Run: headless pygame with SDL's dummy video driver; simulated clock (each Clock.tick advances the game by its frame time, no real sleeping); random seed 0; keys injected as events and as key.get_pressed() state; no mouse input.
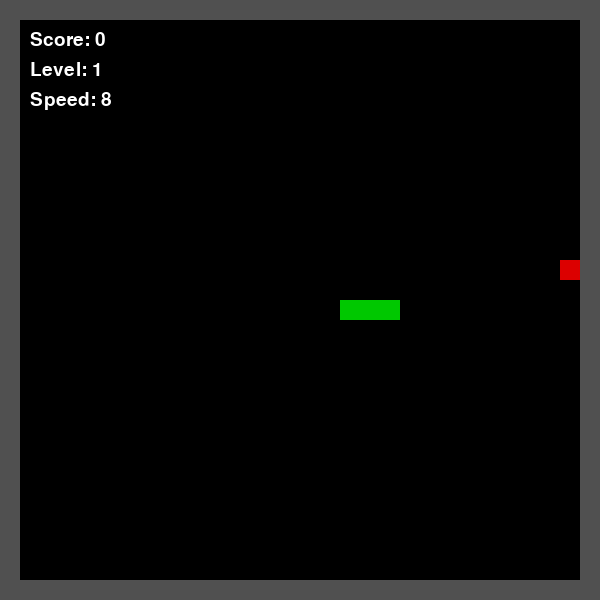
Frame 1 of 4 · flips 1–60 · no input
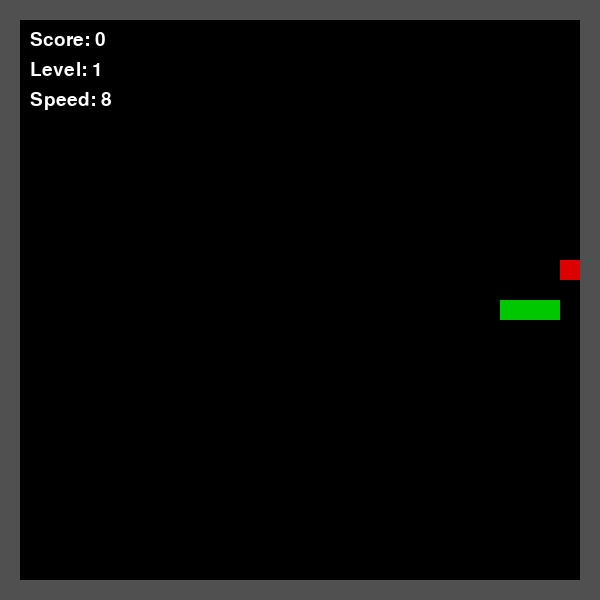
Frame 2 of 4 · flips 61–180 · tapped SPACE, RETURN · held RIGHT (→), D
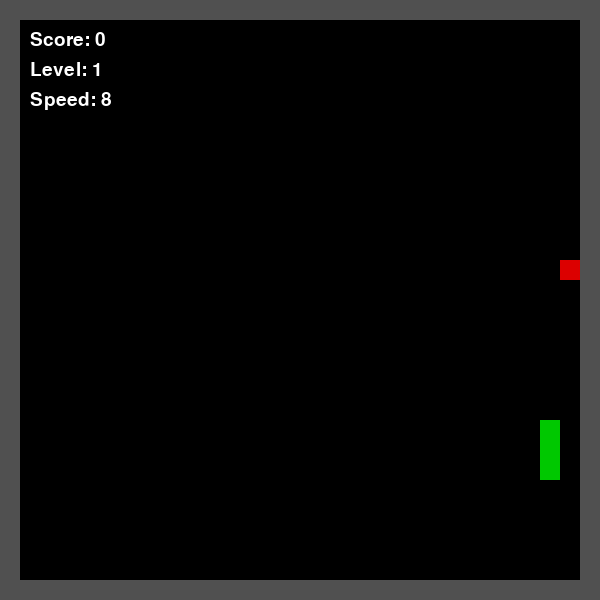
Frame 3 of 4 · flips 181–300 · held DOWN (↓), S
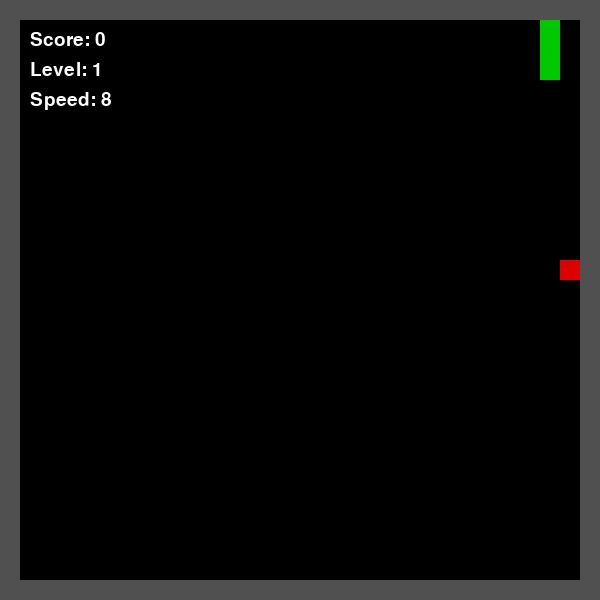
Frame 4 of 4 · flips 301–420 · held LEFT (←), A, UP (↑), W

The pygame program that drew these frames:

import pygame
import random



# Initialize pygame
pygame.init()

# Screen settings
SCREEN_WIDTH = 600
SCREEN_HEIGHT = 600

# Size of one snake block
BLOCK_SIZE = 20

# Wall thickness
WALL_SIZE = 20

# Colors
BLACK = (0, 0, 0)
WHITE = (255, 255, 255)
GREEN = (0, 200, 0)
RED = (220, 0, 0)
GRAY = (80, 80, 80)

# Create game window
screen = pygame.display.set_mode((SCREEN_WIDTH, SCREEN_HEIGHT))
pygame.display.set_caption("Snake Game")

# Clock controls game speed
clock = pygame.time.Clock()

# Fonts
font = pygame.font.SysFont("Arial", 28)
big_font = pygame.font.SysFont("Arial", 60)


def draw_text(text, color, x, y, font_type=font):
    # Draw text on the screen
    label = font_type.render(text, True, color)
    screen.blit(label, (x, y))


def draw_walls():
    # Draw visible wall border around playing area
    pygame.draw.rect(screen, GRAY, (0, 0, SCREEN_WIDTH, WALL_SIZE))
    pygame.draw.rect(screen, GRAY, (0, SCREEN_HEIGHT - WALL_SIZE, SCREEN_WIDTH, WALL_SIZE))
    pygame.draw.rect(screen, GRAY, (0, 0, WALL_SIZE, SCREEN_HEIGHT))
    pygame.draw.rect(screen, GRAY, (SCREEN_WIDTH - WALL_SIZE, 0, WALL_SIZE, SCREEN_HEIGHT))


def generate_food(snake):
    """
    Generate random food position.
    Food must not appear on the wall or on the snake.
    """
    while True:
        x = random.randrange(WALL_SIZE, SCREEN_WIDTH - WALL_SIZE, BLOCK_SIZE)
        y = random.randrange(WALL_SIZE, SCREEN_HEIGHT - WALL_SIZE, BLOCK_SIZE)

        food_position = [x, y]

        # Food cannot appear on snake body
        if food_position not in snake:
            return food_position


def draw_snake(snake):
    # Draw every block of the snake
    for block in snake:
        pygame.draw.rect(
            screen,
            GREEN,
            pygame.Rect(block[0], block[1], BLOCK_SIZE, BLOCK_SIZE)
        )


def draw_food(food):
    # Draw food as a red square
    pygame.draw.rect(
        screen,
        RED,
        pygame.Rect(food[0], food[1], BLOCK_SIZE, BLOCK_SIZE)
    )


def game_over_screen(score, level):
    # Show Game Over screen
    screen.fill(BLACK)

    draw_text("GAME OVER", RED, 140, 220, big_font)
    draw_text(f"Score: {score}", WHITE, 240, 300)
    draw_text(f"Level: {level}", WHITE, 240, 340)
    draw_text("Press ESC to exit", WHITE, 190, 390)

    pygame.display.update()

    # Wait until user presses ESC or closes the window
    waiting = True
    while waiting:
        for event in pygame.event.get():
            if event.type == pygame.QUIT:
                pygame.quit()
                

            if event.type == pygame.KEYDOWN:
                if event.key == pygame.K_ESCAPE:
                    pygame.quit()
                    


def main():
    # Starting position of the snake
    snake = [
        [300, 300],
        [280, 300],
        [260, 300]
    ]

    # Starting direction
    direction = "RIGHT"
    change_to = direction

    # Generate first food
    food = generate_food(snake)

    # Score and level
    score = 0
    level = 1

    # Starting speed
    speed = 8

    run = True

    while run:
        # Handle events
        for event in pygame.event.get():
            if event.type == pygame.QUIT:
                run = False

            # Change snake direction with arrow keys
            if event.type == pygame.KEYDOWN:
                if event.key == pygame.K_UP:
                    change_to = "UP"
                elif event.key == pygame.K_DOWN:
                    change_to = "DOWN"
                elif event.key == pygame.K_LEFT:
                    change_to = "LEFT"
                elif event.key == pygame.K_RIGHT:
                    change_to = "RIGHT"

        # Prevent snake from moving directly backward
        if change_to == "UP" and direction != "DOWN":
            direction = "UP"
        elif change_to == "DOWN" and direction != "UP":
            direction = "DOWN"
        elif change_to == "LEFT" and direction != "RIGHT":
            direction = "LEFT"
        elif change_to == "RIGHT" and direction != "LEFT":
            direction = "RIGHT"

        # Current head position
        head_x = snake[0][0]
        head_y = snake[0][1]

        # Move head
        if direction == "UP":
            head_y -= BLOCK_SIZE
        elif direction == "DOWN":
            head_y += BLOCK_SIZE
        elif direction == "LEFT":
            head_x -= BLOCK_SIZE
        elif direction == "RIGHT":
            head_x += BLOCK_SIZE

        # If snake goes through the wall, it appears from the opposite side
        if head_x < WALL_SIZE:
            head_x = SCREEN_WIDTH - WALL_SIZE - BLOCK_SIZE

        elif head_x >= SCREEN_WIDTH - WALL_SIZE:
            head_x = WALL_SIZE

        elif head_y < WALL_SIZE:
            head_y = SCREEN_HEIGHT - WALL_SIZE - BLOCK_SIZE

        elif head_y >= SCREEN_HEIGHT - WALL_SIZE:
            head_y = WALL_SIZE

        # New head position after wall wrap
        new_head = [head_x, head_y]

        # Check self collision
        if new_head in snake:
            game_over_screen(score, level)

        # Add new head to the snake
        snake.insert(0, new_head)

        # Check if snake eats food
        if new_head == food:
            score += 1

            # Generate new food not on snake and not on wall
            food = generate_food(snake)

            # Add new level every 4 foods
            if score % 4 == 0:
                level += 1
                speed += 2
        else:
            # If food was not eaten, remove tail
            snake.pop()

        # Draw everything
        screen.fill(BLACK)

        draw_walls()
        draw_snake(snake)
        draw_food(food)

        # Draw score, level and speed
        draw_text(f"Score: {score}", WHITE, 30, 30)
        draw_text(f"Level: {level}", WHITE, 30, 60)
        draw_text(f"Speed: {speed}", WHITE, 30, 90)

        pygame.display.update()

        # Control game speed
        clock.tick(speed)

    pygame.quit()
    


main()
